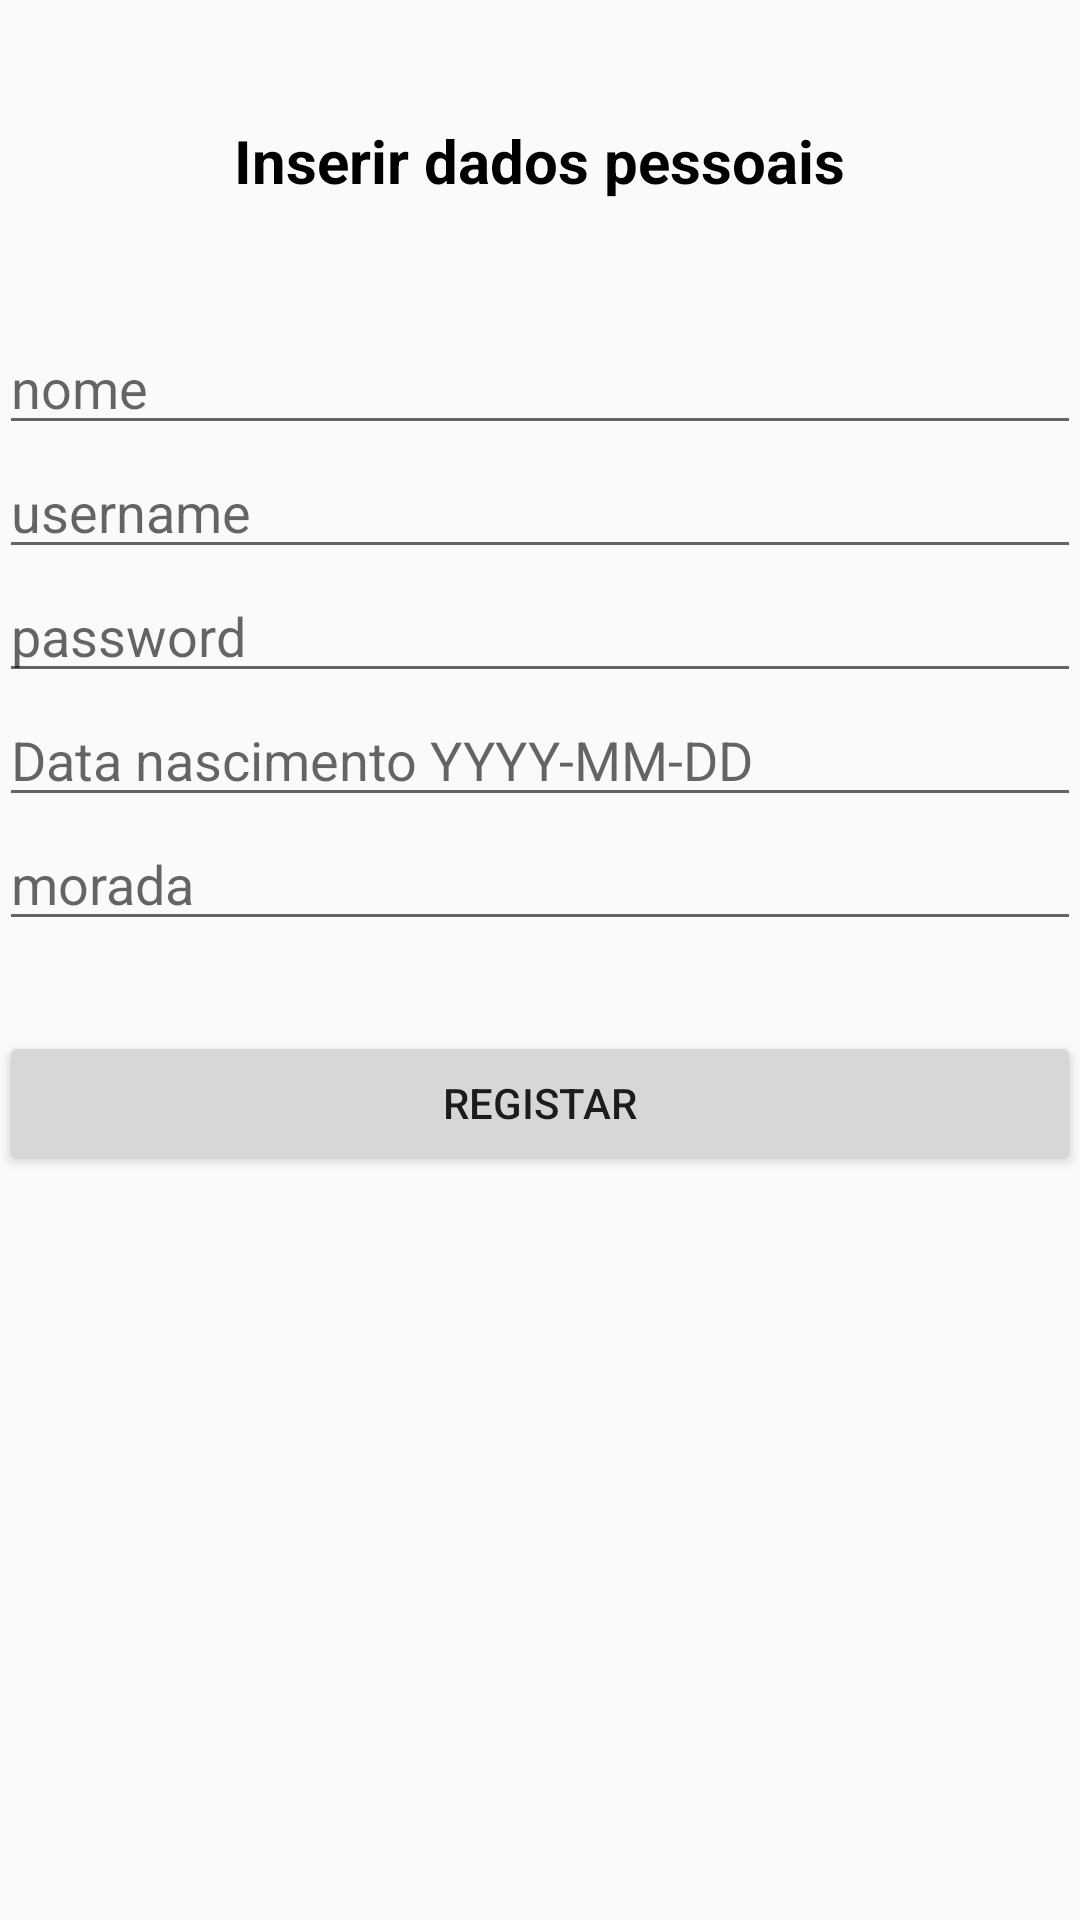

Here is an Android app screen rendered from its layout file. Give the layout XML and the strings, colors and styles it references.
<!-- AndroidManifest.xml: application theme AppTheme -->
<!-- res/layout/activity_registar_utilizador.xml -->
<?xml version="1.0" encoding="utf-8"?>
<RelativeLayout xmlns:android="http://schemas.android.com/apk/res/android"
    xmlns:app="http://schemas.android.com/apk/res-auto"
    xmlns:tools="http://schemas.android.com/tools"
    android:id="@+id/layout_guardar_notas"
    android:layout_width="match_parent"
    android:layout_height="match_parent"
    android:paddingBottom="@dimen/activity_vertical_margin"
    android:paddingLeft="@dimen/activity_horizontal_margin"
    android:paddingRight="@dimen/activity_horizontal_margin"
    android:paddingTop="@dimen/activity_vertical_margin"
    android:orientation="vertical"
    tools:context=".RegistarUtilizadorActivity">

    <TextView
        android:id="@+id/registar_texto"
        android:layout_width="wrap_content"
        android:layout_height="wrap_content"
        android:text="@string/registar_texto"
        android:textColor="@color/black"
        android:textStyle="bold"
        android:textSize="20sp"
        android:layout_marginTop="40dp"
        android:layout_centerHorizontal="true"/>

    <LinearLayout
        android:id="@+id/linear"
        android:layout_below="@id/registar_texto"
        android:layout_width="match_parent"
        android:layout_height="wrap_content"
        android:orientation="vertical"
        android:layout_marginTop="40dp">

        <EditText
            android:id="@+id/nome"
            android:layout_width="match_parent"
            android:layout_height="wrap_content"
            android:hint="nome" />
        <EditText
            android:id="@+id/username"
            android:layout_width="match_parent"
            android:layout_height="wrap_content"
            android:hint="@string/username" />
        <EditText
            android:id="@+id/password"
            android:layout_width="match_parent"
            android:layout_height="wrap_content"
            android:inputType="textPassword"
            android:hint="@string/password" />
        <EditText
            android:id="@+id/dt_nasc"
            android:layout_width="match_parent"
            android:layout_height="wrap_content"
            android:hint="@string/dta_nascimento" />
        <EditText
            android:id="@+id/morada"
            android:layout_width="match_parent"
            android:layout_height="wrap_content"
            android:hint="morada" />

        <Button
            android:layout_marginTop="30dp"
            android:layout_width="match_parent"
            android:layout_height="wrap_content"
            android:text="@string/registar_user"
            android:onClick="registar"/>

    </LinearLayout>

    <LinearLayout
        android:layout_alignParentBottom="true"
        android:layout_width="match_parent"
        android:layout_height="wrap_content"
        android:orientation="horizontal">
        


    </LinearLayout>
</RelativeLayout>
<!-- resources referenced by this layout -->
<resources>
  <color name="black">#000000</color>
  <string name="consultarNotas">Ver Notas</string>
  <string name="dta_nascimento">Data nascimento YYYY-MM-DD</string>
  <string name="password">password</string>
  <string name="registar_texto">Inserir dados pessoais</string>
  <string name="registar_user">Registar</string>
  <string name="username">username</string>
  <style name="AppTheme" parent="Theme.AppCompat.Light.DarkActionBar">
          
          <item name="colorPrimary">@color/Blue</item>
          <item name="colorPrimaryDark">@color/colorPrimaryDark</item>
          <item name="colorAccent">@color/Blue</item>
  
      </style>
  <color name="Blue">#1976d2</color>
  <color name="colorPrimaryDark">#3700B3</color>
</resources>
